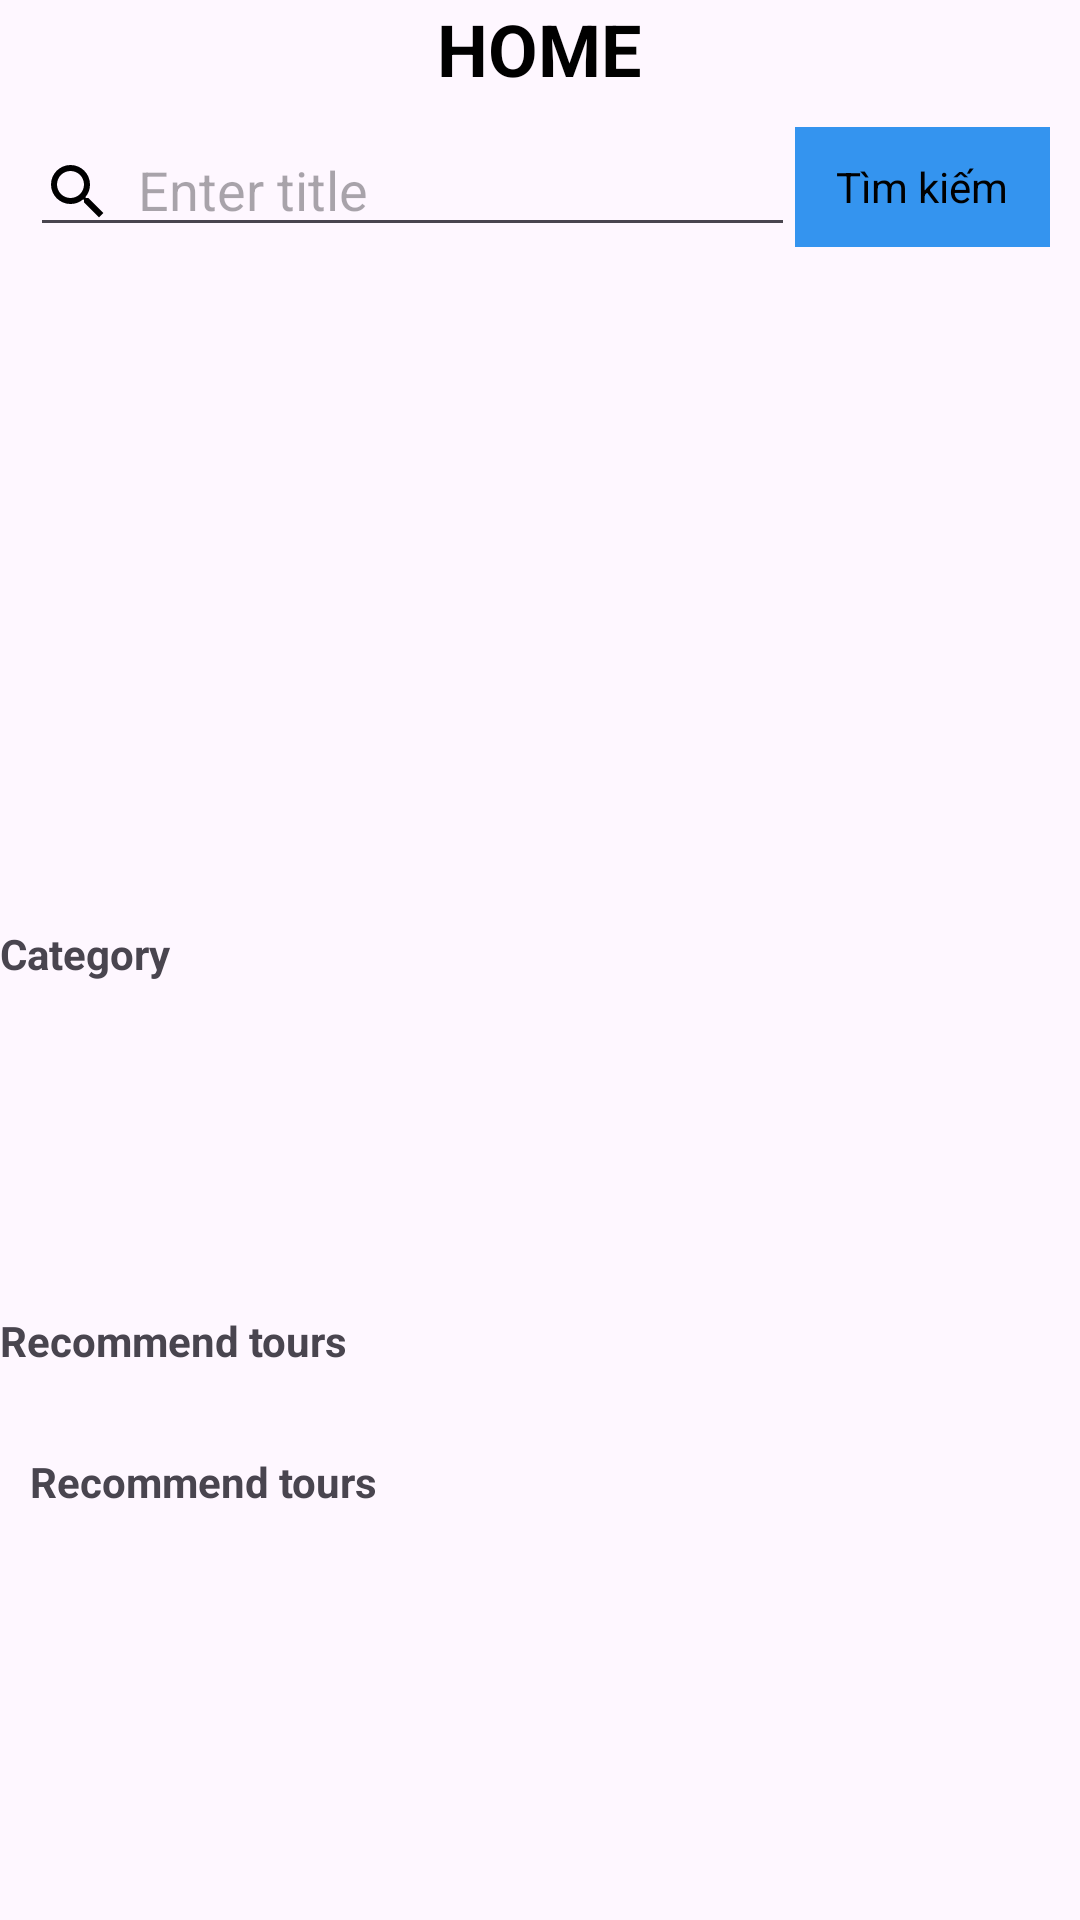

Here is an Android app screen rendered from its layout file. Give the layout XML and the strings, colors and styles it references.
<!-- AndroidManifest.xml: application theme Theme.TourBooking -->
<!-- res/layout/fragment_home.xml -->
<?xml version="1.0" encoding="utf-8"?>
<LinearLayout xmlns:android="http://schemas.android.com/apk/res/android"
    xmlns:tools="http://schemas.android.com/tools"
    android:layout_width="match_parent"
    android:layout_height="match_parent"
    android:orientation="vertical"
    xmlns:app="http://schemas.android.com/apk/res-auto"
  >

<LinearLayout
    android:layout_width="match_parent"
    android:gravity="center"
    android:layout_height="wrap_content">
    <TextView
        android:layout_width="wrap_content"
        android:layout_height="wrap_content"
        android:text="HOME"
        android:textSize="24sp"
        android:textStyle="bold"
        android:textColor="#000000"/>






</LinearLayout>

    <LinearLayout
        android:layout_width="match_parent"
        android:layout_height="40dp"
        android:paddingHorizontal="10dp"
        android:layout_marginVertical="10dp"
        android:orientation="horizontal">

        <EditText
            android:id="@+id/editTextSearch"
            android:layout_width="0dp"
            android:layout_height="match_parent"
            android:layout_weight="3"
            android:drawableStart="@drawable/icon"
            android:drawablePadding="8dp"
            android:hint="Enter title" />

        <TextView
            android:id="@+id/buttonTim"
            android:layout_width="0dp"
            android:layout_height="match_parent"
            android:layout_weight="1"
            android:gravity="center"
            android:text="Tìm kiếm"
            android:textColor="#000"
            android:background="@color/lightblue"/>
    </LinearLayout>
    <androidx.viewpager2.widget.ViewPager2
        android:id="@+id/viewPagerSlider"
        android:layout_width="match_parent"
        android:layout_height="200dp"
        android:layout_margin="8dp"/>
<TextView
    android:layout_width="wrap_content"
    android:layout_height="wrap_content"
    android:text="Category"
    android:textStyle="bold"
    android:layout_marginLeft="0dp"/>
    <androidx.recyclerview.widget.RecyclerView
        android:id="@+id/recyclerView"
        android:layout_width="match_parent"
        android:layout_height="100dp"
        android:clipToPadding="false"
        android:padding="8dp"
        android:scrollbars="vertical" />
    <TextView
        android:layout_width="wrap_content"
        android:layout_height="wrap_content"
        android:text="Recommend tours"
        android:textStyle="bold"
        android:layout_marginVertical="10dp"
        android:layout_marginLeft="0dp"/>
    <androidx.recyclerview.widget.RecyclerView
        android:id="@+id/recyclerViewSliderRecommend"
        android:layout_width="match_parent"
        android:layout_height="wrap_content"
        android:layout_marginTop="8dp"
        android:clipToPadding="false"
        android:paddingStart="8dp"
        android:paddingEnd="8dp"
        android:orientation="horizontal"
        android:scrollbars="horizontal"/>
    <TextView
        android:layout_width="wrap_content"
        android:layout_height="wrap_content"
        android:text="Recommend tours"
        android:textStyle="bold"
        android:layout_marginVertical="10dp"
        android:layout_marginLeft="10dp"/>
    <androidx.recyclerview.widget.RecyclerView
        android:id="@+id/recyclerViewSliderFavourite"
        android:layout_width="match_parent"
        android:layout_height="wrap_content"
        android:layout_marginTop="8dp"
        android:clipToPadding="false"
        android:paddingEnd="8dp"
        android:orientation="horizontal"
        android:scrollbars="horizontal"/>
</LinearLayout>
<!-- resources referenced by this layout -->
<resources>
  <color name="lightblue">#3494ef</color>
  <!-- drawable icon (drawable) -->
  <?xml version="1.0" encoding="utf-8"?>
  <vector xmlns:android="http://schemas.android.com/apk/res/android"
      android:width="24dp"
      android:height="24dp"
      android:viewportWidth="24"
      android:viewportHeight="24">
  
      
      <path
          android:fillColor="#000000"
          android:pathData="M15.5,14h-.79l-.28-.27A6.471,6.471 0,0 0,16 9.5 6.5,6.5 0,1 0,9.5 16a6.471,6.471 0,0 0,4.23-1.57l.27.28v.79l5,4.99L20.49,19l-4.99-5zM9.5,14c-2.48,0 -4.5,-2.02 -4.5,-4.5s2.02,-4.5 4.5,-4.5 4.5,2.02 4.5,4.5 -2.02,4.5 -4.5,4.5z"/>
  </vector>
  <style name="Theme.TourBooking" parent="Base.Theme.TourBooking" />
  <style name="Base.Theme.TourBooking" parent="Theme.Material3.DayNight.NoActionBar">
          
          
      </style>
</resources>
